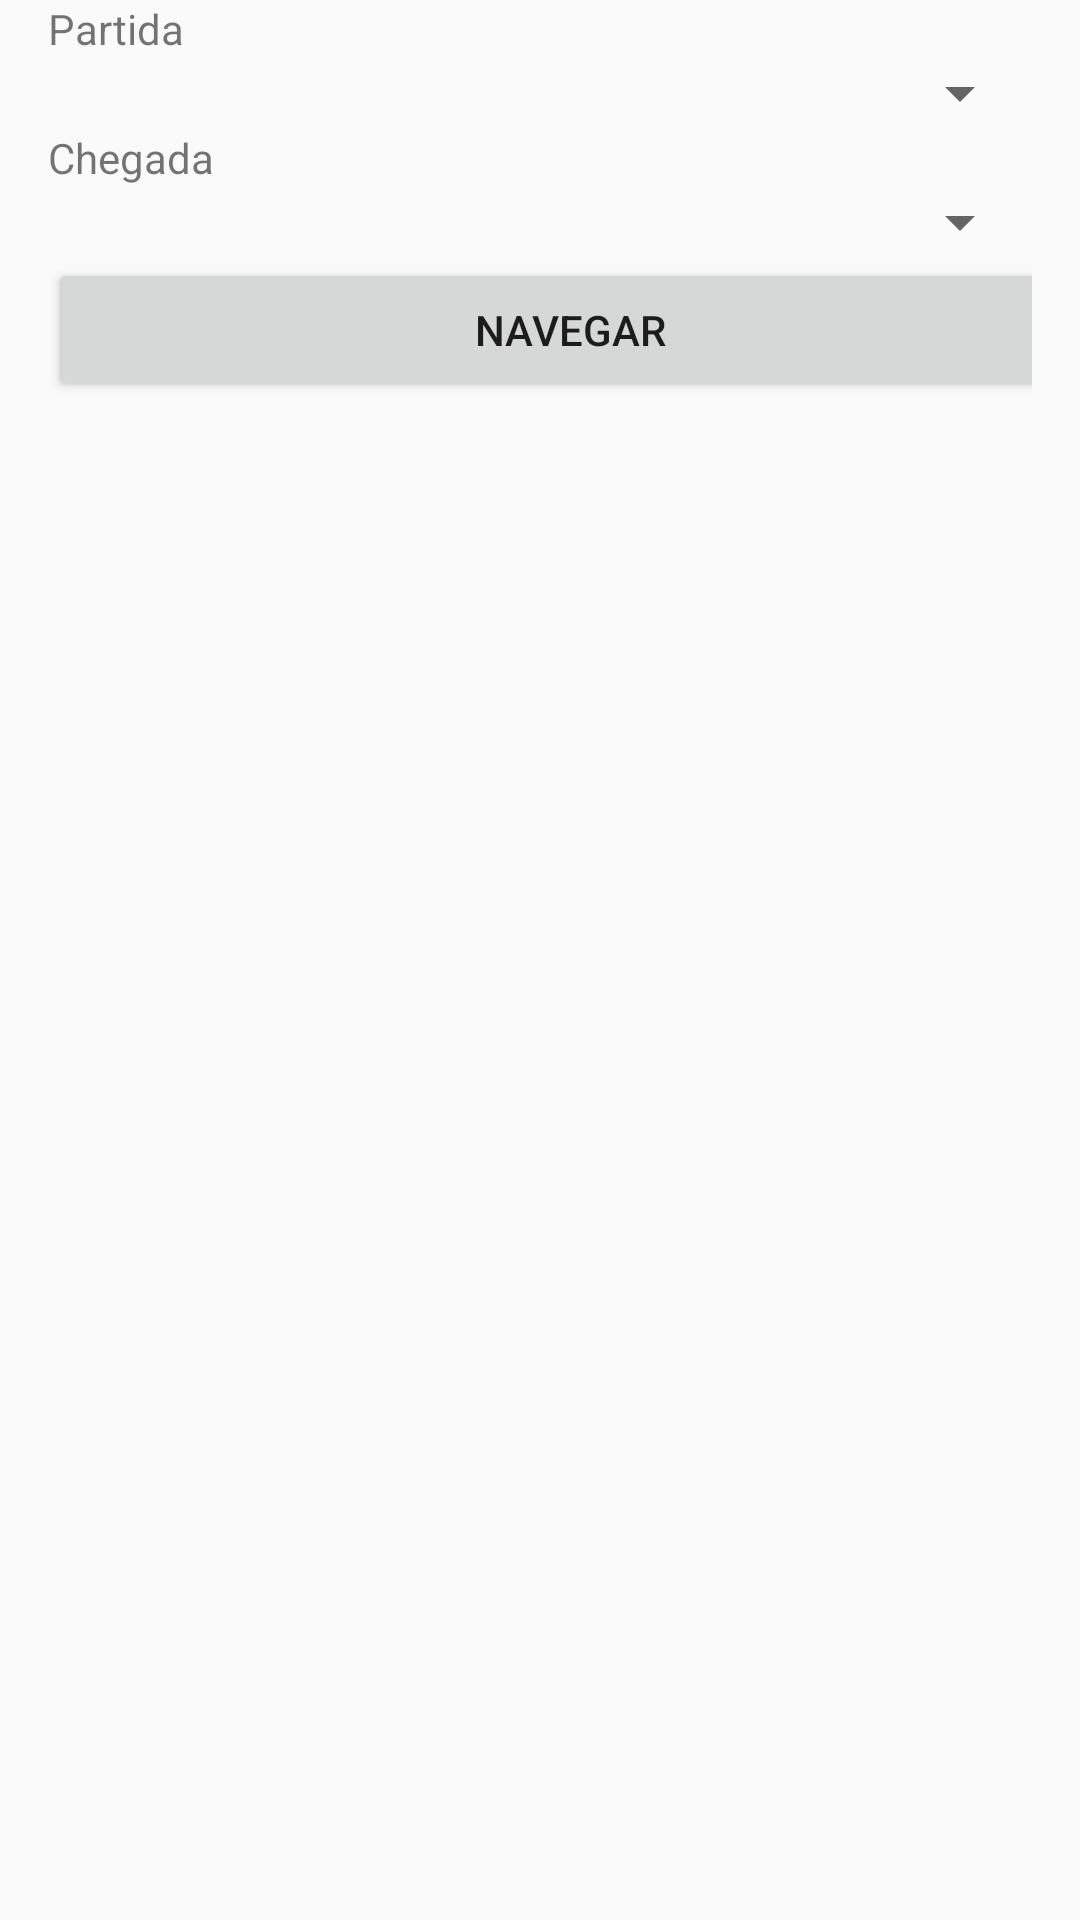

Layout XML and referenced resources for this Android screen:
<!-- AndroidManifest.xml: application theme AppTheme -->
<!-- res/layout/activity_choose_route.xml -->
<?xml version="1.0" encoding="utf-8"?>
<LinearLayout xmlns:android="http://schemas.android.com/apk/res/android"
    android:layout_width="match_parent"
    android:layout_height="match_parent"
    android:paddingLeft="16dp"
    android:paddingRight="16dp"
    android:orientation="vertical" >
    <TextView
        android:layout_width="match_parent"
        android:layout_height="wrap_content"
        android:text="Partida"/>

    <Spinner
        android:id="@+id/spnRoute"
        android:layout_width="match_parent"
        android:layout_height="wrap_content">
    </Spinner>

    <TextView
        android:layout_width="match_parent"
        android:layout_height="wrap_content"
        android:text="Chegada"/>

    <Spinner
        android:layout_width="match_parent"
        android:layout_height="wrap_content">
    </Spinner>

    <Button
        android:id="@+id/btnNavegar"
        android:layout_width="348dp"
        android:layout_height="wrap_content"
        android:text="NAVEGAR"/>
</LinearLayout>
<!-- resources referenced by this layout -->
<resources>
  <style name="AppTheme" parent="@style/Theme.AppCompat.Light">
          <item name="android:windowNoTitle">true</item>
          <item name="android:windowActionBar">false</item>
          <item name="android:windowFullscreen">true</item>
          <item name="android:windowContentOverlay">@null</item>
          
          <item name="colorPrimary">@color/colorPrimary</item>
          <item name="colorPrimaryDark">@color/colorPrimaryDark</item>
          <item name="colorAccent">@color/colorAccent</item>
  
      </style>
  <color name="colorPrimary">#8E4EFA</color>
  <color name="colorPrimaryDark">#6614f1</color>
  <color name="colorAccent">#8E4EFA</color>
</resources>
